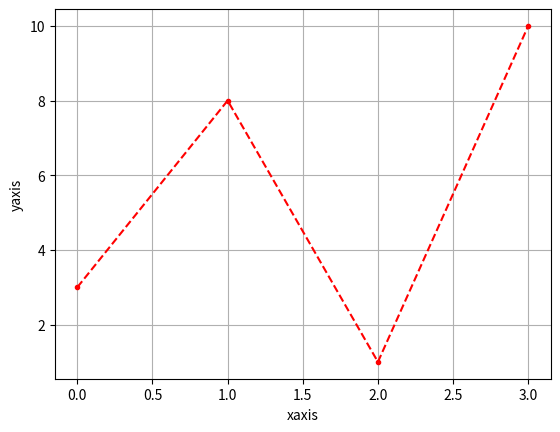

The script that saved this image:
import matplotlib.pyplot as plt
import numpy as np

ypoints = np.array([3, 8, 1, 10])

plt.xlabel('xaxis')
plt.ylabel('yaxis')

plt.plot(ypoints, linestyle = 'dashed', marker = '.', color = 'r')

plt.grid()

plt.show() 

